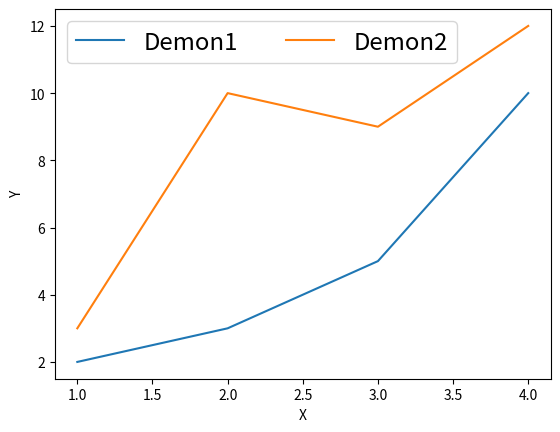

Reproduce this figure in Python.
import matplotlib.pyplot as plt

plt.plot([1,2,3,4], [2,3,5,10], label = 'Demon1');
plt.plot([1,2,3,4], [3,10,9,12], label = 'Demon2');

plt.xlabel("X");
plt.ylabel("Y");
plt.legend(loc='best', ncol=2, fontsize = 'xx-large'); #범례의 위치등을 조정
plt.show();